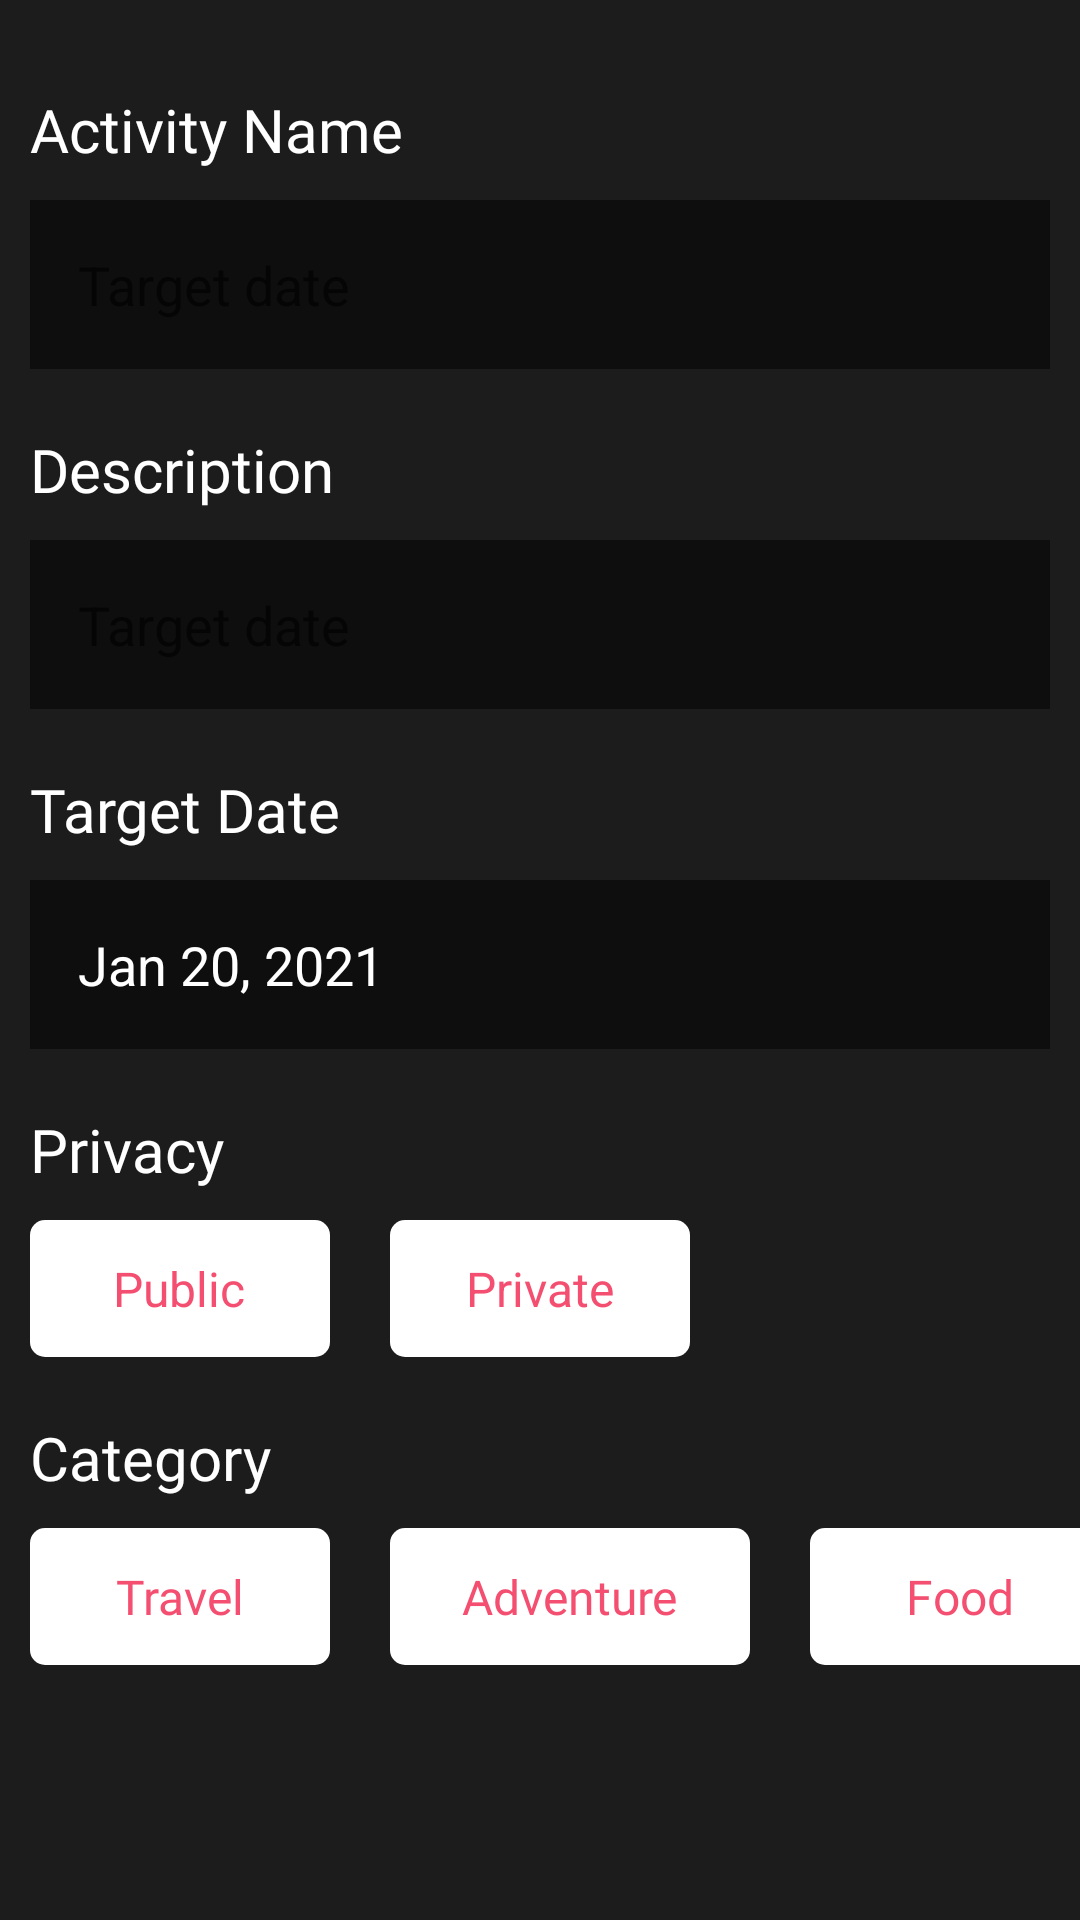

This screen was rendered from an Android layout file. Write that file and the resources it references.
<!-- AndroidManifest.xml: application theme CustomTheme -->
<!-- res/layout/category_horizontal_slide_floating.xml -->
<?xml version="1.0" encoding="utf-8"?>
<RelativeLayout xmlns:android="http://schemas.android.com/apk/res/android"
    android:layout_width="match_parent"
    android:layout_height="match_parent"
    android:background="#E2000000"

    xmlns:app="http://schemas.android.com/apk/res-auto">

    <ImageView
        android:layout_width="wrap_content"
        android:layout_height="wrap_content"
        android:src="@drawable/clear_icon_white"
        android:padding="12dp"
        android:layout_above="@id/nameTitle"
        android:layout_alignParentRight="true"/>

    <TextView
        android:id="@+id/nameTitle"
        android:layout_width="match_parent"
        android:layout_height="wrap_content"
        android:text="Activity Name"
        android:layout_above="@+id/nameText"
        android:layout_marginBottom="10dp"
        android:layout_marginLeft="10dp"
        android:textSize="20dp"
        android:fontFamily="@font/montserrat"
        android:textColor="@color/white"/>
    <EditText
        android:id="@+id/nameText"
        android:layout_width="match_parent"
        android:layout_height="wrap_content"
        android:layout_centerHorizontal="true"
        android:layout_above="@id/discriptionTitle"
        android:layout_marginBottom="20dp"
        android:hint="Target date"
        android:padding="16dp"
        android:textColor="@color/white"
        android:layout_marginHorizontal="10dp"
        android:textAlignment="textStart"
        android:background="#7E000000"/>
    <TextView
        android:id="@+id/discriptionTitle"
        android:layout_width="match_parent"
        android:layout_height="wrap_content"
        android:text="Description"
        android:layout_above="@+id/discriptionText"
        android:layout_marginBottom="10dp"
        android:layout_marginLeft="10dp"
        android:textSize="20dp"
        android:fontFamily="@font/montserrat"
        android:textColor="@color/white"/>
    <EditText
        android:id="@+id/discriptionText"
        android:layout_width="match_parent"
        android:layout_height="wrap_content"
        android:layout_centerHorizontal="true"
        android:layout_above="@id/dateTitle"
        android:layout_marginBottom="20dp"
        android:hint="Target date"
        android:padding="16dp"
        android:textColor="@color/white"
        android:layout_marginHorizontal="10dp"
        android:textAlignment="textStart"
        android:background="#7E000000"/>
    <TextView
        android:id="@+id/dateTitle"
        android:layout_width="match_parent"
        android:layout_height="wrap_content"
        android:text="Target Date"
        android:layout_above="@+id/targetDate"
        android:layout_marginBottom="10dp"
        android:layout_marginLeft="10dp"
        android:textSize="20dp"
        android:fontFamily="@font/montserrat"
        android:textColor="@color/white"/>
    <EditText
        android:id="@+id/targetDate"
        android:layout_width="match_parent"
        android:layout_height="wrap_content"
        android:layout_centerHorizontal="true"
        android:layout_above="@id/privacyTitle"
        android:layout_marginBottom="20dp"
        android:hint="Target date"
        android:padding="16dp"
        android:textColor="@color/white"
        android:layout_marginHorizontal="10dp"
        android:textAlignment="textStart"
        android:text="Jan 20, 2021"
        android:background="#7E000000"/>
    <TextView
        android:id="@+id/privacyTitle"
        android:layout_width="match_parent"
        android:layout_height="wrap_content"
        android:text="Privacy"
        android:layout_above="@+id/radioGroup"
        android:layout_marginBottom="10dp"
        android:layout_marginLeft="10dp"
        android:textSize="20dp"
        android:fontFamily="@font/montserrat"
        android:textColor="@color/white"/>
    <RadioGroup
        android:id="@+id/radioGroup"
        android:layout_width="wrap_content"
        android:layout_height="wrap_content"
        android:layout_marginLeft="10dp"
        android:layout_above="@id/categoryCardTitle"
        android:layout_marginBottom="20dp"


        android:orientation="horizontal">



        <RadioButton
            android:id="@+id/publicButton"
            android:layout_width="100dp"
            android:layout_height="wrap_content"
            android:layout_marginEnd="20dp"

            android:layout_gravity="center"

            android:padding="12dp"
            android:button="@android:color/transparent"
            android:background="@drawable/radio_selector"
            android:text="Public"
            android:textAlignment="center"
            android:textColor="@color/text_selector"
            android:textSize="16dp" />

        <RadioButton
            android:id="@+id/privateButton"
            android:layout_width="100dp"
            android:layout_height="wrap_content"
            android:layout_gravity="center"
            android:padding="12dp"

            android:background="@drawable/radio_selector"
            android:button="@android:color/transparent"

            android:text="Private"
            android:textAlignment="center"
            android:textColor="@color/text_selector"
            android:textSize="16dp" />


    </RadioGroup>
    <TextView
        android:id="@+id/categoryCardTitle"
        android:layout_width="match_parent"
        android:layout_height="wrap_content"
        android:text="Category"
        android:layout_above="@+id/scrollView"
        android:layout_marginBottom="10dp"
        android:layout_marginLeft="10dp"
        android:textSize="20dp"
        android:fontFamily="@font/montserrat"
        android:textColor="@color/white">
    </TextView>
    <HorizontalScrollView
        android:id="@+id/scrollView"
        android:layout_width="match_parent"
        android:layout_height="wrap_content"
        android:layout_centerHorizontal="true"
        android:layout_alignParentBottom="true"
        android:layout_marginBottom="85dp"
        android:elevation="4dp"
        android:scrollbars="none">

       <LinearLayout
           android:layout_width="match_parent"
           android:layout_height="wrap_content"
           android:layout_gravity="center|start"
           android:orientation="horizontal">

           <RadioGroup
               android:layout_width="wrap_content"
               android:layout_height="wrap_content"
               android:orientation="horizontal">
               <RadioButton
                   android:id="@+id/travelCard"
                   android:layout_width="100dp"
                   android:layout_height="wrap_content"
                   android:background="@drawable/radio_selector"
                   android:text="Travel"
                   android:textSize="16dp"
                   android:gravity="center"
                   android:layout_marginHorizontal="10dp"
                   android:fontFamily="@font/montserrat"
                   android:textColor="@color/text_selector"
                   android:padding="12dp"
                   android:button="@android:color/transparent"/>

               <RadioButton
                   android:id="@+id/AdventureCard"
                   android:layout_width="120dp"
                   android:layout_height="wrap_content"
                   android:background="@drawable/radio_selector"
                   android:text="Adventure"
                   android:textSize="16dp"
                   android:gravity="center"
                   android:layout_marginHorizontal="10dp"
                   android:fontFamily="@font/montserrat"
                   android:textColor="@color/text_selector"
                   android:padding="12dp"
                   android:button="@android:color/transparent"/>

               <RadioButton
                   android:id="@+id/foodCard"
                   android:layout_width="100dp"
                   android:layout_height="wrap_content"
                   android:background="@drawable/radio_selector"
                   android:text="Food"
                   android:textSize="16dp"
                   android:gravity="center"
                   android:layout_marginHorizontal="10dp"
                   android:fontFamily="@font/montserrat"
                   android:textColor="@color/text_selector"
                   android:padding="12dp"
                   android:button="@android:color/transparent"/>
               <RadioButton
                   android:id="@+id/careerCard"
                   android:layout_width="100dp"
                   android:layout_height="wrap_content"
                   android:background="@drawable/radio_selector"
                   android:text="Career"
                   android:textSize="16dp"
                   android:gravity="center"
                   android:layout_marginHorizontal="10dp"
                   android:fontFamily="@font/montserrat"
                   android:textColor="@color/text_selector"
                   android:padding="12dp"
                   android:button="@android:color/transparent"/>
               <RadioButton
                   android:id="@+id/financialCard"
                   android:layout_width="100dp"
                   android:layout_height="wrap_content"
                   android:background="@drawable/radio_selector"
                   android:text="Financial"
                   android:textSize="16dp"
                   android:gravity="center"
                   android:layout_marginHorizontal="10dp"
                   android:fontFamily="@font/montserrat"
                   android:textColor="@color/text_selector"
                   android:padding="12dp"
                   android:button="@android:color/transparent"/>
               <RadioButton
                   android:id="@+id/RelationCard"
                   android:layout_width="100dp"
                   android:layout_height="wrap_content"
                   android:background="@drawable/radio_selector"
                   android:text="Relation"
                   android:textSize="16dp"
                   android:gravity="center"
                   android:layout_marginHorizontal="10dp"
                   android:fontFamily="@font/montserrat"
                   android:textColor="@color/text_selector"
                   android:padding="12dp"
                   android:button="@android:color/transparent"/>
               <RadioButton
                   android:id="@+id/learningCard"
                   android:layout_width="120dp"
                   android:layout_height="wrap_content"
                   android:background="@drawable/radio_selector"
                   android:text="Other"
                   android:textSize="16dp"
                   android:gravity="center"
                   android:layout_marginHorizontal="10dp"
                   android:fontFamily="@font/montserrat"
                   android:textColor="@color/text_selector"
                   android:padding="12dp"
                   android:button="@android:color/transparent"/>
               <RadioButton
                   android:id="@+id/healthCard"
                   android:layout_width="100dp"
                   android:layout_height="wrap_content"
                   android:background="@drawable/radio_selector"
                   android:text="Health"
                   android:textSize="16dp"
                   android:gravity="center"
                   android:layout_marginHorizontal="10dp"
                   android:fontFamily="@font/montserrat"
                   android:textColor="@color/text_selector"
                   android:padding="12dp"
                   android:button="@android:color/transparent"/>
           </RadioGroup>
       </LinearLayout>
    </HorizontalScrollView>

</RelativeLayout>
<!-- resources referenced by this layout -->
<resources>
  <color name="white">#FFFFFF</color>
  <!-- drawable radio_selector (drawable) -->
  <?xml version="1.0" encoding="utf-8"?>
  <selector xmlns:android="http://schemas.android.com/apk/res/android">
        <item android:state_checked="true"
             android:drawable="@drawable/radio_selected" />
        <item android:state_checked="false"
            android:drawable="@drawable/radio_unselected"/>
  </selector>
  <style name="CustomTheme" parent="Theme.AppCompat.Light.NoActionBar">
          
          <item name="colorPrimary">@color/colorgreen</item>
          <item name="colorPrimaryDark">@color/colorgreen</item>
          <item name="colorAccent">@color/colorAccent</item>
          <item name="android:statusBarColor">@android:color/transparent</item>
          <item name="android:windowTranslucentStatus">true</item>
          <item name="android:windowActivityTransitions">true</item>
          <item name="android:windowContentTransitions">true</item>
      </style>
  <!-- drawable radio_selected (drawable) -->
  <?xml version="1.0" encoding="utf-8"?>
  <shape android:shape="rectangle" xmlns:android="http://schemas.android.com/apk/res/android">
          <solid android:color="@color/travelcolor"/>
      <corners android:topLeftRadius="20dp"
          android:topRightRadius="20dp"
          android:bottomLeftRadius="20dp"
          android:bottomRightRadius="20dp"/>
  </shape>
  <!-- drawable radio_unselected (drawable) -->
  <?xml version="1.0" encoding="utf-8"?>
  <shape android:shape="rectangle" xmlns:android="http://schemas.android.com/apk/res/android">
      <solid android:color="#FFFFFF"/>
      <corners android:radius="5dp"/>
  </shape>
  <color name="colorgreen">#C6F46F</color>
  <color name="colorAccent">#03DAC5</color>
  <color name="travelcolor">#F44F70</color>
</resources>
